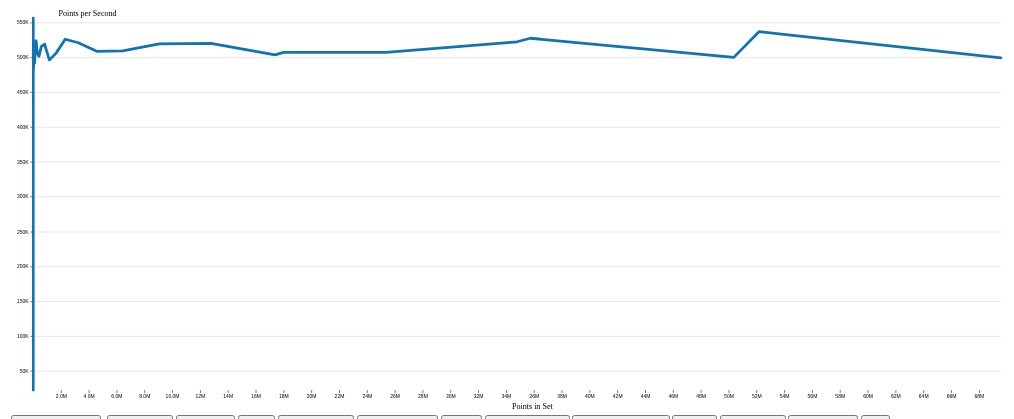
D3 v7 page, settled after 360 driven frames (6 s of simulated time); the page loaded 1 data file(s).



        const footer = document.getElementById('footer');
        const footer_zoom = document.getElementById('footer-zoom');
        function htmlToElement(html) {
            var template = document.createElement('template');
            html = html.trim(); // Never return a text node of whitespace as the result
            template.innerHTML = html;
            return template.content.firstChild;
        }
      function format_tick(value) {
        if (value < 1) {
          return `0`;
        }
        if (value < 10 ** 3) {
          return `${value.toFixed(0)}`;  // Hundreds
        }
        if (value < 10 ** 6) {
          return `${(value/10**3).toFixed(value > 10**4 ? 0:1)}K`; // Thousands
        }
        if (value < 10 ** 9) {
          return `${(value/10**6).toFixed(value > 10**7 ? 0:1)}M`; // Millions
        }
        if (value < 10 ** 12) {
          return `${(value/10**9).toFixed(value > 10**10 ? 0:1)}B`; // Billions
        }
        if (value < 10 ** 15) {
          return `${(value/10**12).toFixed(value > 10**13 ? 0:1)}T`; // Trillions
        }
        return `${value.toFixed(1)}`;
      }

      function map_color(name) {
        if (name.includes("baseline")) {
          return "#1074b2";
        }
        if (name.includes("pandas")) {
          return "#00bdce";
        }
        if (name.includes("int")) {
          return "#e771c0";
        }
        if (name.includes("threadpool_vector")) {
          return "#7e7e7e";
        }
        if (name.includes("pool_vect")) {
          return "#babe2d";
        }
        if (name.includes("pool")) {
          return "darkgoldenrod";
        }
        if (name.includes("cuda")) {
          if (name.includes("cuda_unified")) {
            return "OrangeRed";
          }
          return "firebrick";
        }
        if (name.includes("vectorized")) {
          return "ForestGreen";
        }
        if (name.includes("_int")) {
          return "mediumslateblue";
        }
        return "steelblue";
      }

      d3.csv("results.csv").then(function (data) {
        // ok, the objective here is to have all sets plotted
        // and then based on the selected class:
        //    - adjust the scales to the domains of the active plots
        //    - adjust the opacity of the set iff series is on
        console.log("Loaded");
        data = data.filter(d => d.duration_seconds > 0.0).map(d => {
          d.count = +d.count;
          d.duration_seconds = +d.duration_seconds;
          d.pts_per_second = +d.count / d.duration_seconds; // points per second
          // d.mmcount = d.count / 1000000;  // pts in millions
          // d.mmpts_per_second = +d.count / d.duration_seconds / 1000000; // millions of points per second
          return d;
        });
        data.sort(function (x, y) {
          return d3.ascending(x.name, y.name) || d3.ascending(x.count, y.count);
        });
        const processors = [...new Set(data.map(d=>d.processor))];

        var myArray = data.map(d=>d.name);
        let unique = [...new Set(myArray)];
        // console.log(unique);
        const cuda_normal = unique.filter(name => name.includes("cuda") && !name.includes("unified"));
        const cuda_unified = unique.filter(name => name.includes("cuda_unified"));
        const cuda_all = unique.filter(name => name.includes("cuda"));
        console.log(data);
        const subsets = {
          "baseline": ["baseline",],
          "pandas": ["baseline", "pandas", "pandas_int"],
          "ints": ["baseline", "integer", "numpy_int", "memview_int"],
          "vectorized": ["baseline", "integer", "vectorized"],
          "threads_gil": ["baseline", "integer", "vectorized", "threadpool_16", "threadpool_2", "threadpool_4", "threadpool_8"],
          "pool": ["baseline", "integer", "vectorized", "pool_16", "pool_2", "pool_4", "pool_8"],
          "pool_vector": ["baseline", "integer", "vectorized", "pool_16", "pool_vector_16", "pool_vector_2", "pool_vector_4", "pool_vector_8"],
          "thread_vector": ["baseline", "integer", "vectorized", "pool_16", "pool_vector_16", "threadpool_vector_16", "threadpool_vector_2", "threadpool_vector_4", "threadpool_vector_8"],
          "cuda": ["baseline", "integer", "vectorized", "pool_16", "pool_vector_16", "threadpool_vector_16", ].concat(cuda_normal),
          "cuda_all": ["baseline", "integer", "vectorized", "pool_16", "pool_vector_16", "threadpool_vector_16"].concat(cuda_all),
          "complete": ["baseline", "integer", "vectorized", "pool_16", "pool_vector_16", "threadpool_vector_16", "cuda_unified_2048_128"],
          "all": unique,
        };

        let processor_current = processors[0];
        let x_type_current = "all";  // "all","linear","linear","all"
        let x_scale_current = "linear";
        let y_scale_current = "linear";
        let subset_current = "all";
        // for (const processor of processors) {
        //   footer.appendChild(htmlToElement(`<button id="btn-${processor}" type="button" class="btn btn-light btn-offset">${processor}</button>`));
        //   document.getElementById(`btn-${processor}`).addEventListener('click', event => {
        //     processor_current = processor;
        //     update();
        //   });
        // }

        for (const subset of Object.keys(subsets)){
          footer.appendChild(htmlToElement(`<button id="btn-${subset}" type="button" class="btn btn-secondary btn-offset">${subset}</button>`));
          document.getElementById(`btn-${subset}`).addEventListener('click', event => { subset_current = subset; update();});
        }

        for (const x_type of ["all","large","small","tiny"]){
          footer_zoom.appendChild(htmlToElement(`<button id="btn-xtype-${x_type}" type="button" class="btn btn-primary btn-offset">${x_type}</button>`));
          document.getElementById(`btn-xtype-${x_type}`).addEventListener('click', event => { x_type_current = x_type; update();});
        }

        function pointermoved(event) {
          const [xm, ym] = d3.pointer(event);
          const d = d3.least(current_obj["data_local"], (d) =>
            Math.hypot(current_obj['xScale'](d.count) - xm, current_obj['yScale'](d.pts_per_second) - ym)
          ); // closest point

          text_label.attr("x", current_obj['xScale'](d.count) + 4)
              .attr("y", current_obj['yScale'](d.pts_per_second) - 4)
              .text(`${d.name} - ${format_tick(d.pts_per_second)} Points/Second`);

          for (const [processor, path_sub] of Object.entries(paths)) {
            if (processor != processor_current) {
              continue;
            }
            for (const [name, path] of Object.entries(path_sub)) {
              if (name == d.name) {
                path.attr("stroke-opacity", 1.0);
              } else {
                // console.log(`${name} - ${subsets[current_obj["subset"]].includes(name)}`);
                path.attr("stroke-opacity", subsets[current_obj["subset"]].includes(name) ? 0.4 : 0.0);
              }
            }
          }
        }

        function pointerentered() {
          text_label.style("opacity", 1);
          // path.style("mix-blend-mode", null).style("stroke", "#ddd");
        }

        function pointerleft() {
          text_label.style("opacity", 0);
          for (const [processor, path_sub] of Object.entries(paths)) {
            if (processor != processor_current) {
              continue;
            }
            for (const [name, path] of Object.entries(path_sub)) {
              path.attr("stroke-opacity", subsets[current_obj["subset"]].includes(name) ? 1.0 : 0.0);
            }
          }
        }


        let margin = ({top: 20, right: 30, bottom: 42, left: 50});
        let height = 800;
        let width = 2000;

        let yTickPosition = (g, y) => g.selectAll(".tick")
          .attr("transform", d => `translate(0,${(isNaN(y(d)) ? yLinear(d) : y(d)) + 0.5})`);

        let yAxis = (g, y, format) => g
          .attr("transform", `translate(${margin.left},0)`)
          .call(
            d3.axisLeft(y)
              .ticks(height / 80, format)
              .tickFormat(format_tick)
          )
          .call(g => g.selectAll(".tick line").clone()
              .attr("stroke-opacity", 0.2)
              .attr("x2", width - margin.left - margin.right))
          .call(g => g.select(".domain").remove());

        let xAxis = (g,x) => g
            .attr("transform", `translate(0,${height - margin.bottom})`)
            .call(d3.axisBottom(x).ticks(width / 80).tickSizeOuter(0).tickFormat(format_tick))
            .call(g => g.select(".domain").remove());

        let yLinear = d3.scaleLinear()
          .domain([0, d3.max(data, d => d.pts_per_second)]).nice()
          .rangeRound([height - margin.bottom, margin.top]);  // this must be kept for drawing ticks, regardless of other changes

        let line = (x, y) => {
          return d3.line()
            // .curve(d3.curveCatmullRomOpen)  // Slightly smooth the plot, but clips the last value
            .x(d => x(d.count))
            .y(d => y(d.pts_per_second));
        };

        const svg = d3.create("svg")
            .attr("width", width)
            .attr("height", height)
            .attr("viewBox", [0, 0, width, height])
            .attr("style", "max-width: 100%; height: auto; height: intrinsic;")
            .style("-webkit-tap-highlight-color", "transparent")
            .on("pointerenter", pointerentered)
            .on("pointermove", pointermoved)
            .on("pointerleave", pointerleft)
            .on("touchstart", (event) => event.preventDefault());

        svg
          .append("g")
          .call((g) =>
            g
              .append("text")
              .attr("x", margin.left * 2)
              .attr("y", 16)
              .attr("font-size", 16)
              .attr("fill", "currentColor")
              .attr("text-anchor", "start")
              .text("Points per Second")
          )
          .call((g) =>
            g
              .append("text")
              .attr("x", width / 2)
              .attr("y", height - 5)
              .attr("font-size", 16)
              .attr("fill", "currentColor")
              .attr("text-anchor", "center")
              .text("Points in Set")
          );

        let text_label = svg.append("g").append("text")
              .attr("x", width / 2)
              .attr("y", height / 2)
              .attr("font-size", 16)
              .attr("text-anchor", "center")
              .text("");

        let current_obj = null;
        let axes = [];
        for (const x_type of ['all','small','large','tiny']) {
          for (const x_scale of ['linear','log']) {
            for (const y_scale of ['linear','log']) {
              for (const processor of processors){

                for (const [subset, values] of Object.entries(subsets)) {
                    // filter out the relevant data, for scale extents
                    let data_local = data.filter(d => {
                      if (d.processor !== processor) {
                        return false;
                      }
                      if (!values.includes(d.name)) {
                        return false;  // if not in the game, ignore this value
                      }
                      if (x_type == 'all') {
                        return true;
                      } else if (x_type == 'small') {
                        return d.count < 0.5 * 1000000;
                      } else if (x_type == 'tiny') {
                        return d.count < 0.025 * 1000000;
                      } else if (x_type == 'large') {
                        return d.count >= 0.5 * 1000000;
                      }
                      return true;
                    });
                    // console.log(`${x_type}/${x_scale}/${y_scale}/${subset} -> ${data_local.length}`);
                    // lookup mask not required (it _is_ the subset)

                    let yScale = (y_scale == "log" ? d3.scaleLog : d3.scaleLinear)()
                      .domain(d3.extent(data_local, d => d.pts_per_second))
                      .rangeRound([height - margin.bottom, margin.top]);

                    const isPrimary = x_type == "all" && x_scale == "linear" && y_scale == "linear" && subset == "all" && processor == processor_current;
                    const axisY = svg.append("g")
                      .style("opacity", isPrimary ? 1.0 : 0.0)
                      .call(yAxis, yScale, ",")
                      .call(yTickPosition, yLinear);  // always linear to put to the right position

                    let [x_min, x_max] = d3.extent(data_local, d => d.count);
                    let xScale = (x_scale == "log" ? d3.scaleLog : d3.scaleLinear)()
                      .domain([x_type == 'large' ? 0 : x_min, x_max])
                      .range([margin.left, width - margin.right]);

                    // create x axis
                    // create y axis
                    const axisX = svg.append("g")
                      .style("opacity", isPrimary ? 1.0 : 0.0)
                      .call(xAxis, xScale);
                  
                    let obj = 
                      {
                        x_type,
                        x_scale,
                        y_scale,
                        yScale,
                        xScale,
                        subset,
                        axisY,
                        axisX,
                        data_local,
                        processor,
                      };
                    axes.push(obj);
                    if (isPrimary) {
                      current_obj = obj;
                    }
                  }
                }
            }
          }
        }
        console.assert(current_obj !== null);

        let paths = {};
        for (const processor of processors) {
          paths[processor] = {};
          for (let index = 0; index < unique.length; index++) {
            const name = unique[index];
            let d = data.filter(d => d.name == name && d.processor == processor);
            // console.log(`Generating path for ${processor}/${name}`);
            if (d.length <= 0) {
              continue;
            }
            const path = svg.append("path")
              .datum(d)
              .attr("fill", "none")
              .attr("stroke", map_color(name))
              .attr("stroke-width", 5.5)
              .attr("stroke-linejoin", "round")
              .attr("stroke-linecap", "round")
              .attr("d", line(current_obj['xScale'], current_obj['yScale']));

            paths[processor][name] = path;
          }
        }


        document.getElementById('plot').appendChild(svg.node());

        function update(duration_ms=1750){
          let [x_type, x_scale, y_scale, subset, processor] = [x_type_current, x_scale_current, y_scale_current, subset_current, processor_current];
          const t = svg.transition().duration(duration_ms);
          for (const ax of axes) {
            if (ax['x_type'] == x_type && ax['x_scale'] == x_scale && ax['y_scale'] == y_scale && ax['subset'] == subset && ax['processor'] == processor_current) {
              current_obj = ax;
              ax['axisY'].transition(t).style("opacity", 1).call(yTickPosition, current_obj['yScale']);
              ax['axisX'].transition(t).style("opacity", 1);
            } else {
              ax['axisY'].transition(t).style("opacity", 0).call(yTickPosition, current_obj['yScale']);
              ax['axisX'].transition(t).style("opacity", 0);
            }
          }

          for (const [processor, path_sub] of Object.entries(paths)) {
            for (const [name, path] of Object.entries(path_sub)) {
              // console.log(`${name} - ${subsets[subset].includes(name)}`);
              path.transition(t).attr("d", line(current_obj['xScale'], current_obj['yScale'])).attr("stroke-opacity", processor == processor_current && subsets[current_obj["subset"]].includes(name) ? 1.0 : 0.0);
            }
          }
        }
        subset_current = "baseline";
        update(0);

      });
    

### data: results.csv
name, processor, count, duration_seconds, pts_per_sec
baseline, Intel(R) Core(TM) i9-10900K CPU @ 3.70GH…, 1, 4.4492228577534355e-05, 22476
baseline, Intel(R) Core(TM) i9-10900K CPU @ 3.70GH…, 10, 0.0001197, 83528
baseline, Intel(R) Core(TM) i9-10900K CPU @ 3.70GH…, 14, 6.761890836060047e-05, 207043
baseline, Intel(R) Core(TM) i9-10900K CPU @ 3.70GH…, 19, 0.0001709, 111151
baseline, Intel(R) Core(TM) i9-10900K CPU @ 3.70GH…, 27, 0.0001795, 150453
baseline, Intel(R) Core(TM) i9-10900K CPU @ 3.70GH…, 39, 0.0002314, 168568
baseline, Intel(R) Core(TM) i9-10900K CPU @ 3.70GH…, 55, 0.0002232, 246381
baseline, Intel(R) Core(TM) i9-10900K CPU @ 3.70GH…, 78, 0.0007256, 107501
baseline, Intel(R) Core(TM) i9-10900K CPU @ 3.70GH…, 110, 0.0002931, 375238
baseline, Intel(R) Core(TM) i9-10900K CPU @ 3.70GH…, 155, 0.0007991, 193977
baseline, Intel(R) Core(TM) i9-10900K CPU @ 3.70GH…, 218, 0.0008552, 254921
baseline, Intel(R) Core(TM) i9-10900K CPU @ 3.70GH…, 308, 0.0008869, 347270
baseline, Intel(R) Core(TM) i9-10900K CPU @ 3.70GH…, 434, 0.0009785, 443558
baseline, Intel(R) Core(TM) i9-10900K CPU @ 3.70GH…, 612, 0.0011, 556513
baseline, Intel(R) Core(TM) i9-10900K CPU @ 3.70GH…, 863, 0.001951, 442403
baseline, Intel(R) Core(TM) i9-10900K CPU @ 3.70GH…, 1216, 0.002844, 427524
baseline, Intel(R) Core(TM) i9-10900K CPU @ 3.70GH…, 1714, 0.00386, 444067
baseline, Intel(R) Core(TM) i9-10900K CPU @ 3.70GH…, 2415, 0.004984, 484553
baseline, Intel(R) Core(TM) i9-10900K CPU @ 3.70GH…, 3403, 0.006921, 491707
baseline, Intel(R) Core(TM) i9-10900K CPU @ 3.70GH…, 4795, 0.01008, 475734
baseline, Intel(R) Core(TM) i9-10900K CPU @ 3.70GH…, 6757, 0.01393, 485014
baseline, Intel(R) Core(TM) i9-10900K CPU @ 3.70GH…, 9521, 0.01882, 505965
baseline, Intel(R) Core(TM) i9-10900K CPU @ 3.70GH…, 13417, 0.02675, 501594
baseline, Intel(R) Core(TM) i9-10900K CPU @ 3.70GH…, 18905, 0.03916, 482727
baseline, Intel(R) Core(TM) i9-10900K CPU @ 3.70GH…, 26639, 0.05483, 485842
baseline, Intel(R) Core(TM) i9-10900K CPU @ 3.70GH…, 37537, 0.0749, 501130
baseline, Intel(R) Core(TM) i9-10900K CPU @ 3.70GH…, 52893, 0.1062, 498188
baseline, Intel(R) Core(TM) i9-10900K CPU @ 3.70GH…, 74531, 0.1452, 513198
baseline, Intel(R) Core(TM) i9-10900K CPU @ 3.70GH…, 105021, 0.2133, 492364
baseline, Intel(R) Core(TM) i9-10900K CPU @ 3.70GH…, 147983, 0.2889, 512268
baseline, Intel(R) Core(TM) i9-10900K CPU @ 3.70GH…, 208520, 0.3981, 523829
baseline, Intel(R) Core(TM) i9-10900K CPU @ 3.70GH…, 293822, 0.5807, 505959
baseline, Intel(R) Core(TM) i9-10900K CPU @ 3.70GH…, 414019, 0.825, 501853
baseline, Intel(R) Core(TM) i9-10900K CPU @ 3.70GH…, 583387, 1.131, 515869
baseline, Intel(R) Core(TM) i9-10900K CPU @ 3.70GH…, 822041, 1.583, 519220
baseline, Intel(R) Core(TM) i9-10900K CPU @ 3.70GH…, 1158323, 2.332, 496795
baseline, Intel(R) Core(TM) i9-10900K CPU @ 3.70GH…, 1632172, 3.224, 506209
baseline, Intel(R) Core(TM) i9-10900K CPU @ 3.70GH…, 2299863, 4.372, 526022
baseline, Intel(R) Core(TM) i9-10900K CPU @ 3.70GH…, 3240696, 6.22, 521044
baseline, Intel(R) Core(TM) i9-10900K CPU @ 3.70GH…, 4566405, 8.976, 508716
baseline, Intel(R) Core(TM) i9-10900K CPU @ 3.70GH…, 6434438, 12.63, 509378
baseline, Intel(R) Core(TM) i9-10900K CPU @ 3.70GH…, 9066649, 17.45, 519468
baseline, Intel(R) Core(TM) i9-10900K CPU @ 3.70GH…, 12775649, 24.56, 520108
baseline, Intel(R) Core(TM) i9-10900K CPU @ 3.70GH…, 17391305, 34.53, 503664
baseline, Intel(R) Core(TM) i9-10900K CPU @ 3.70GH…, 18001933, 35.46, 507612
baseline, Intel(R) Core(TM) i9-10900K CPU @ 3.70GH…, 25366194, 49.99, 507427
baseline, Intel(R) Core(TM) i9-10900K CPU @ 3.70GH…, 34782609, 66.61, 522188
baseline, Intel(R) Core(TM) i9-10900K CPU @ 3.70GH…, 35743040, 67.72, 527791
baseline, Intel(R) Core(TM) i9-10900K CPU @ 3.70GH…, 50364863, 100.7, 500307
baseline, Intel(R) Core(TM) i9-10900K CPU @ 3.70GH…, 52173913, 97.11, 537277
baseline, Intel(R) Core(TM) i9-10900K CPU @ 3.70GH…, 69565218, 139.4, 499141
integer, Intel(R) Core(TM) i9-10900K CPU @ 3.70GH…, 1, 2.5143536428610485e-05, 39772
integer, Intel(R) Core(TM) i9-10900K CPU @ 3.70GH…, 10, 6.343065372978647e-05, 157652
integer, Intel(R) Core(TM) i9-10900K CPU @ 3.70GH…, 14, 0.0001016, 137824
integer, Intel(R) Core(TM) i9-10900K CPU @ 3.70GH…, 19, 6.313321905003654e-05, 300951
integer, Intel(R) Core(TM) i9-10900K CPU @ 3.70GH…, 27, 8.218123629275296e-05, 328542
integer, Intel(R) Core(TM) i9-10900K CPU @ 3.70GH…, 39, 0.0001159, 336610
integer, Intel(R) Core(TM) i9-10900K CPU @ 3.70GH…, 55, 0.000147, 374277
integer, Intel(R) Core(TM) i9-10900K CPU @ 3.70GH…, 78, 0.0001788, 436177
integer, Intel(R) Core(TM) i9-10900K CPU @ 3.70GH…, 110, 0.000225, 488823
... 1,631 more rows